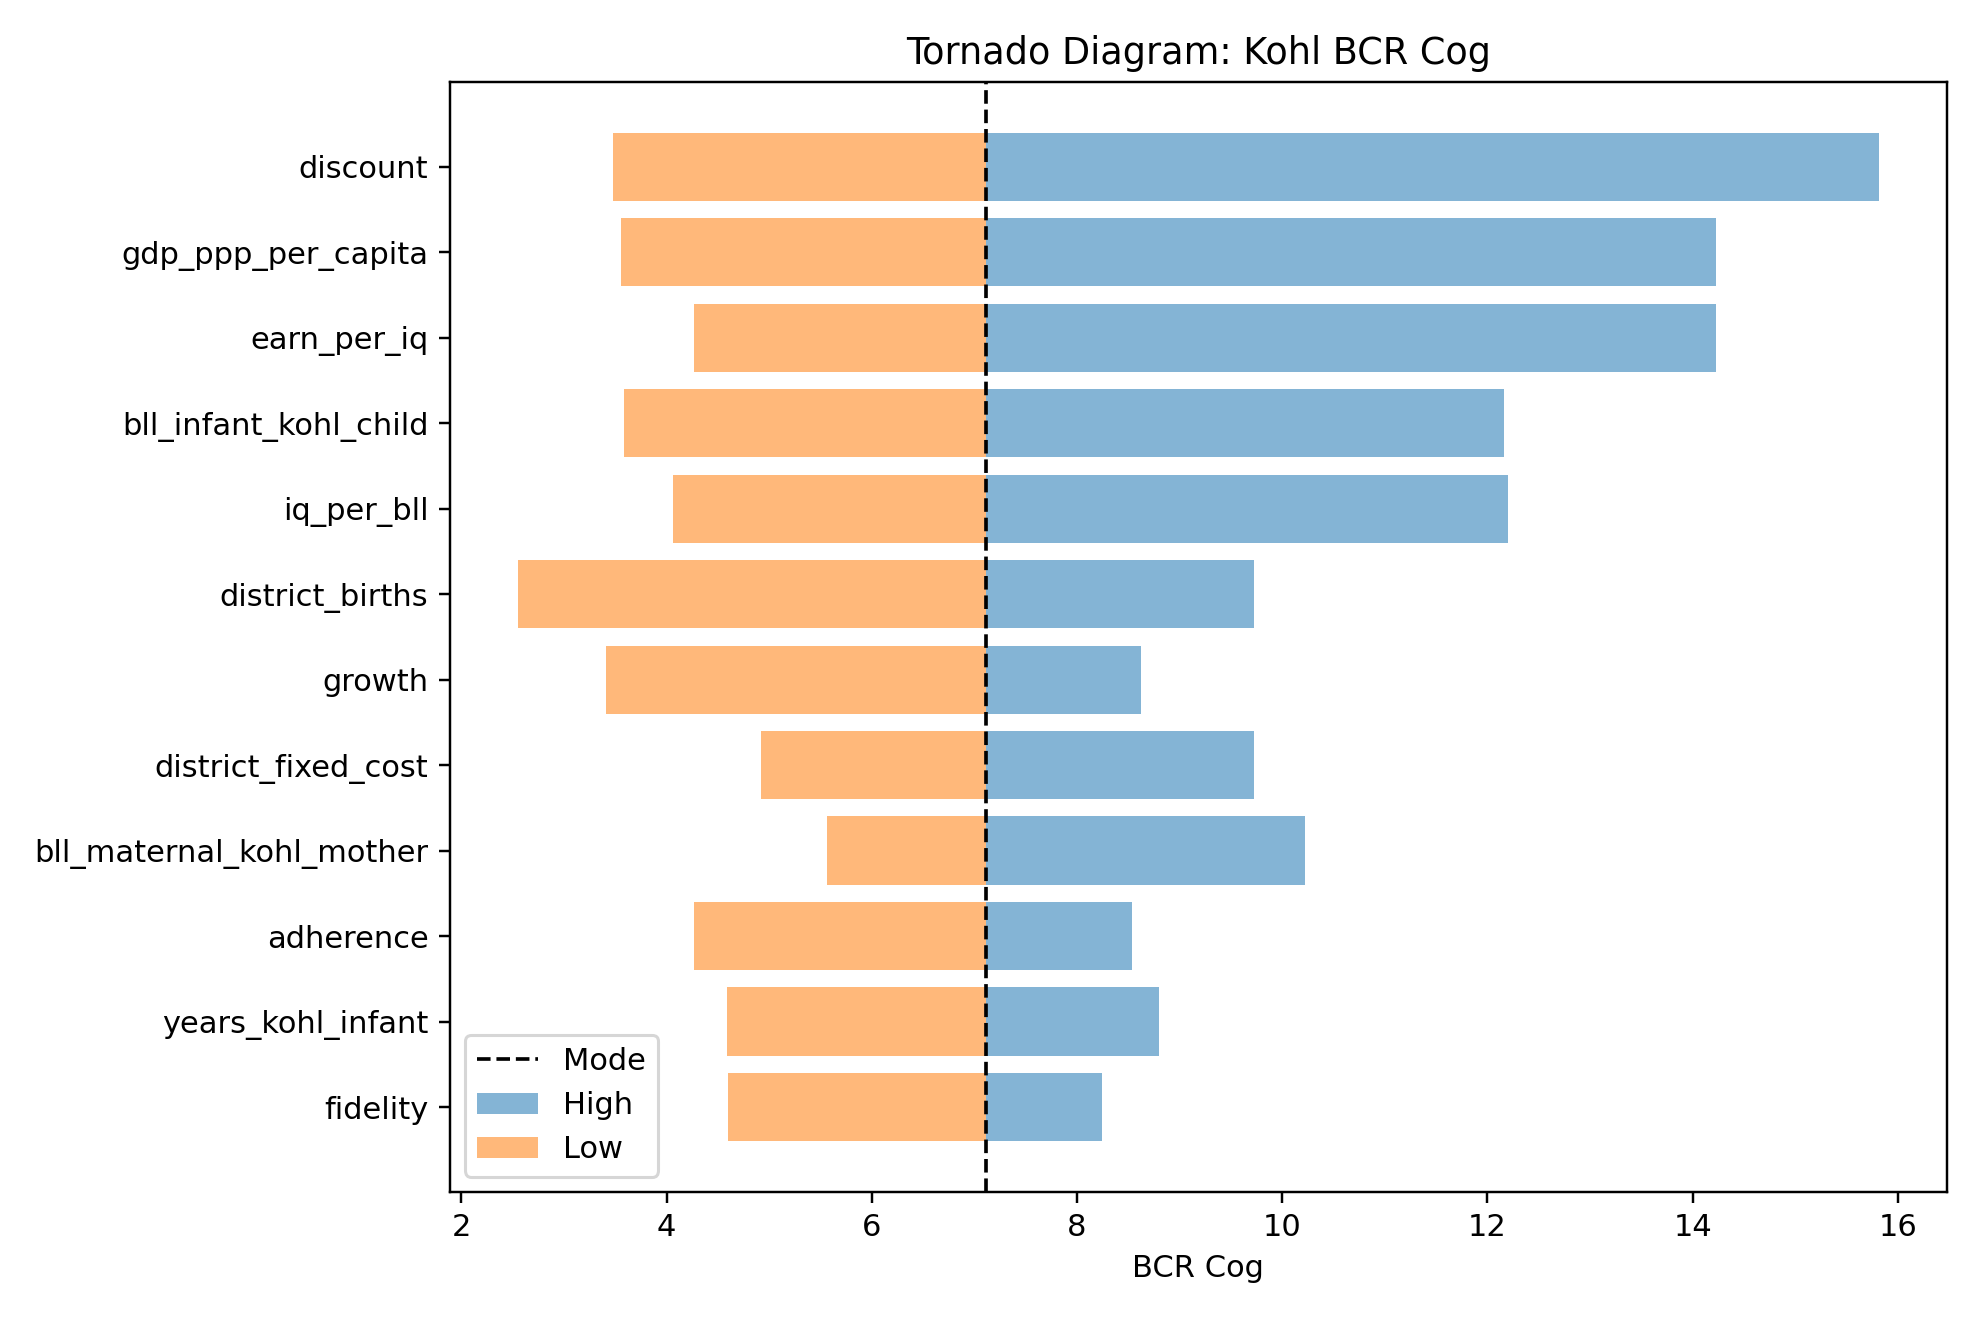

Data behind this chart, as committed beside it:
variable, base_value, low_value, high_value, swing, mode, min, max
discount, 7.115, 15.82, 3.482, 12.33, 0.03, 0.01, 0.05
gdp_ppp_per_capita, 7.115, 3.558, 14.23, 10.67, 4000, 2000, 8000
earn_per_iq, 7.115, 4.269, 14.23, 9.962, 0.005, 0.003, 0.01
bll_infant_kohl_child, 7.115, 3.583, 12.16, 8.579, 5.0, 1.5, 10.0
iq_per_bll, 7.115, 4.066, 12.2, 8.132, 0.35, 0.2, 0.6
district_births, 7.115, 2.55, 9.727, 7.177, 20000, 4000, 50000
growth, 7.115, 3.412, 8.625, 5.213, 0.02, 0.0, 0.025
district_fixed_cost, 7.115, 9.727, 4.916, 4.811, 50000, 20000, 100000
bll_maternal_kohl_mother, 7.115, 5.564, 10.22, 4.655, 2.0, 0.5, 5.0
adherence, 7.115, 4.269, 8.539, 4.269, 0.5, 0.3, 0.6
years_kohl_infant, 7.115, 4.592, 8.798, 4.205, 1.0, 0.5, 2.0
fidelity, 7.115, 4.594, 8.247, 3.654, 0.6, 0.3, 0.8
